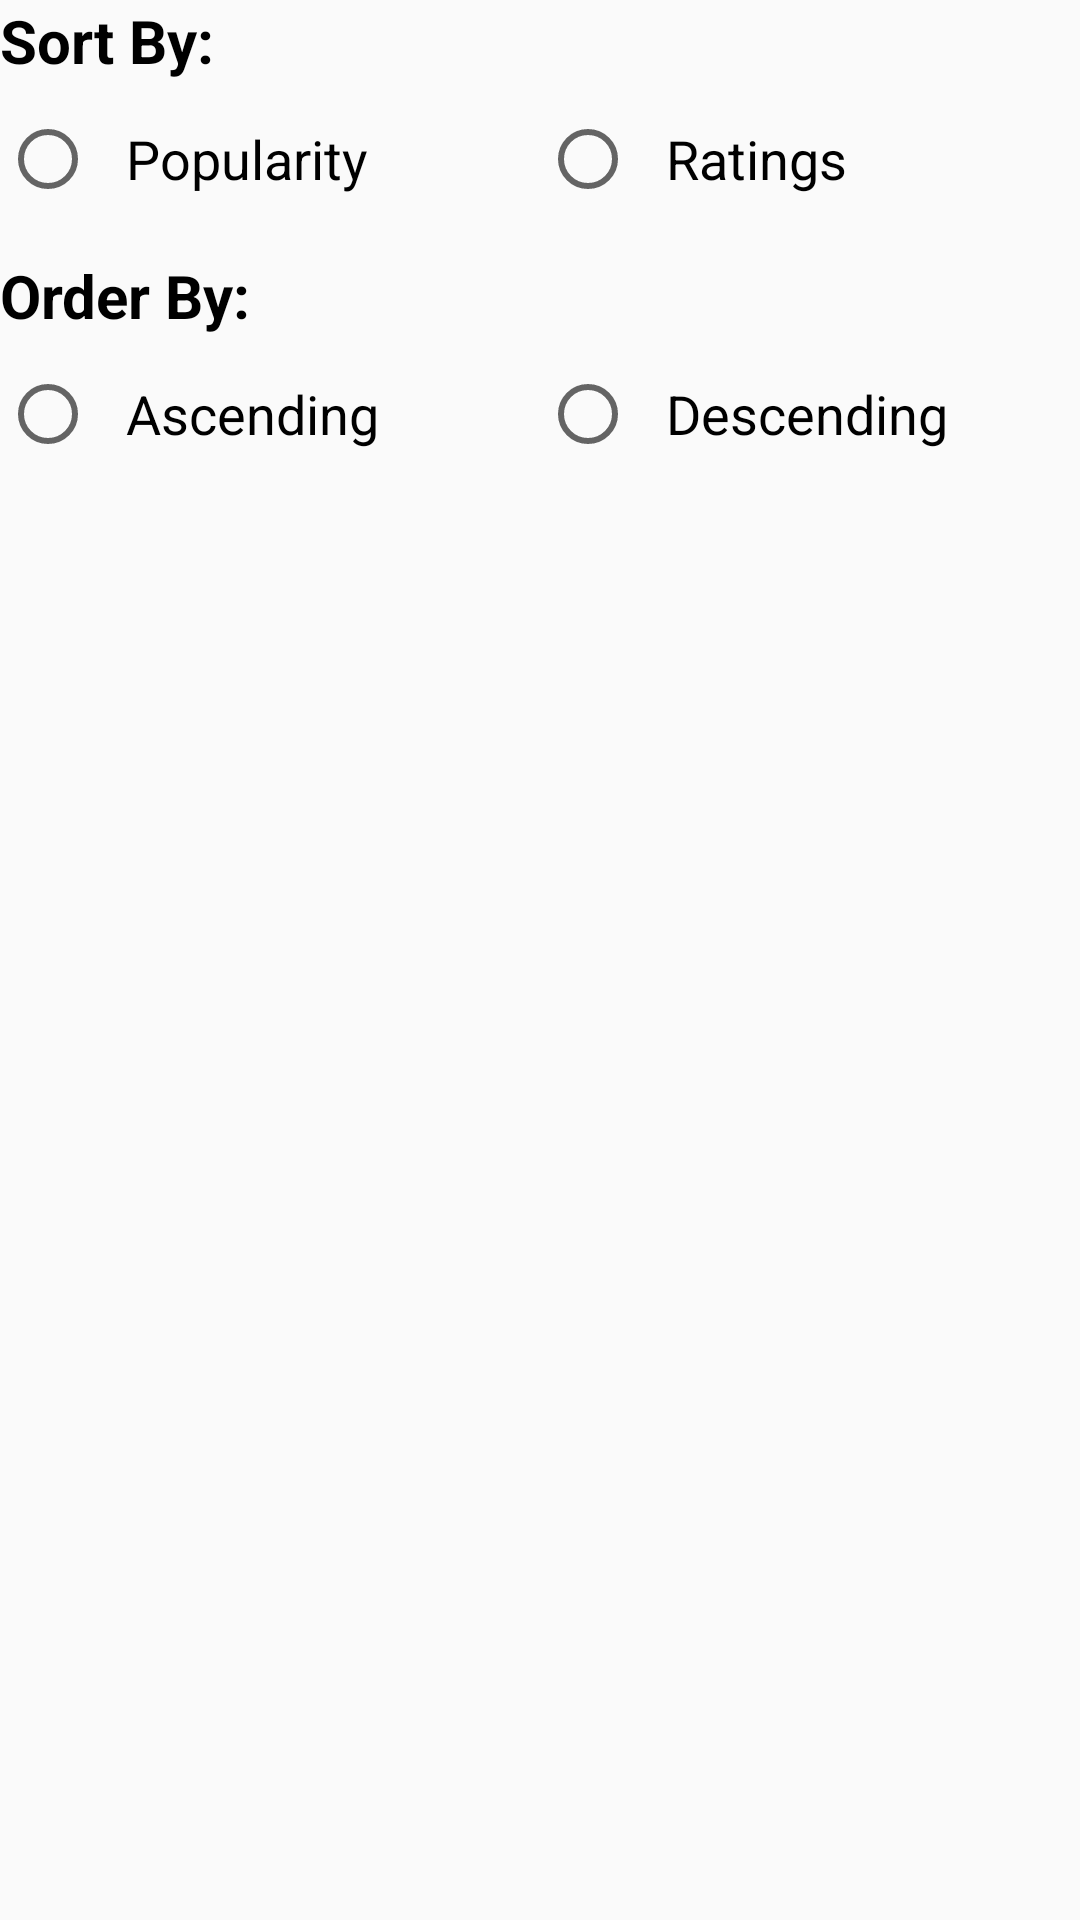

Produce the Android XML layout that renders to this screen, including the resource entries it uses.
<!-- AndroidManifest.xml: activity theme Theme.AppCompat.Light -->
<!-- res/layout/activity_setting.xml -->
<?xml version="1.0" encoding="utf-8"?>
<LinearLayout xmlns:android="http://schemas.android.com/apk/res/android"
    xmlns:app="http://schemas.android.com/apk/res-auto"
    xmlns:tools="http://schemas.android.com/tools"
    android:layout_width="match_parent"
    android:layout_height="match_parent"
    android:layout_margin="16dp"
    android:orientation="vertical"
    tools:context="com.example.android.muviz.SettingActivity">
    <TextView
        android:layout_width="match_parent"
        android:layout_height="wrap_content"
        android:text="@string/sort"
        android:paddingBottom="10dp"
        android:textColor="@android:color/background_dark"
        android:textSize="20sp"
        android:textStyle="bold"/>
    <RadioGroup
        android:layout_width="match_parent"
        android:layout_height="wrap_content"
        android:id="@+id/radio_sort"
        android:orientation="horizontal">
        <RadioButton
            android:layout_width="0dp"
            android:layout_weight="1"
            android:layout_height="wrap_content"
            android:text="@string/popularity"
            android:textSize="18sp"
            android:id="@+id/sort_popular"
            android:paddingStart="10dp"
            android:paddingEnd="10dp" />
        <RadioButton
            android:layout_width="0dp"
            android:layout_weight="1"
            android:layout_height="wrap_content"
            android:text="@string/ratings"
            android:id="@+id/sort_average"
            android:textSize="18sp"
            android:paddingStart="10dp"
            android:paddingEnd="10dp" />
    </RadioGroup>
    <TextView
        android:layout_width="match_parent"
        android:layout_height="wrap_content"
        android:text="@string/change_order"
        android:paddingTop="16dp"
        android:paddingBottom="10dp"
        android:textColor="@android:color/background_dark"
        android:textSize="20sp"
        android:textStyle="bold"/>
    <RadioGroup
        android:layout_width="match_parent"
        android:layout_height="wrap_content"
        android:id="@+id/radio_order"
        android:orientation="horizontal">
        <RadioButton
            android:layout_width="0dp"
            android:layout_weight="1"
            android:layout_height="wrap_content"
            android:text="@string/asc"
            android:textSize="18sp"
            android:id="@+id/order_asc"
            android:paddingStart="10dp"
            android:paddingEnd="10dp" />
        <RadioButton
            android:layout_width="0dp"
            android:layout_weight="1"
            android:layout_height="wrap_content"
            android:text="@string/desc"
            android:id="@+id/order_desc"
            android:textSize="18sp"
            android:paddingStart="10dp"
            android:paddingEnd="10dp" />
    </RadioGroup>
    </LinearLayout>
<!-- resources referenced by this layout -->
<resources>
  <string name="asc">Ascending</string>
  <string name="change_order">Order By:</string>
  <string name="desc">Descending</string>
  <string name="popularity">Popularity</string>
  <string name="ratings">Ratings</string>
  <string name="sort">Sort By:</string>
</resources>
